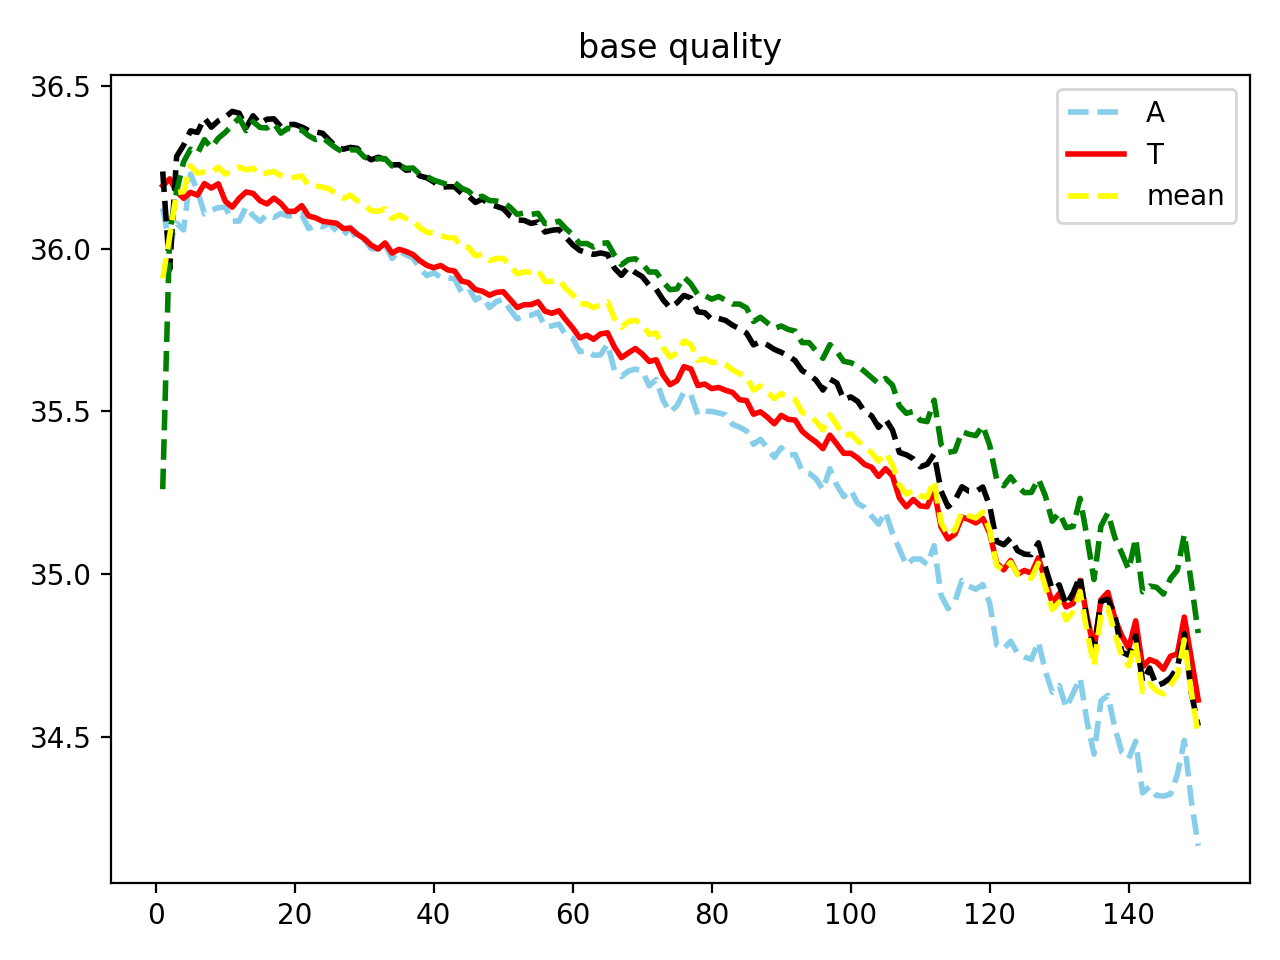

The data file committed next to this chart (first rows):
pos, A, T, C, G, mean
1, 36.12, 36.19, 36.24, 35.26, 35.91
2, 36.01, 36.21, 35.94, 36.05, 36.04
3, 36.08, 36.18, 36.28, 36.18, 36.17
4, 36.06, 36.15, 36.32, 36.27, 36.18
5, 36.23, 36.17, 36.36, 36.31, 36.25
6, 36.18, 36.16, 36.36, 36.29, 36.23
7, 36.11, 36.2, 36.4, 36.33, 36.24
8, 36.12, 36.19, 36.37, 36.31, 36.23
9, 36.13, 36.2, 36.39, 36.34, 36.25
10, 36.13, 36.15, 36.4, 36.36, 36.23
11, 36.08, 36.13, 36.42, 36.38, 36.24
12, 36.08, 36.15, 36.42, 36.4, 36.25
13, 36.13, 36.17, 36.37, 36.36, 36.24
14, 36.1, 36.17, 36.41, 36.39, 36.25
15, 36.08, 36.15, 36.38, 36.37, 36.23
16, 36.1, 36.14, 36.4, 36.37, 36.23
17, 36.1, 36.16, 36.4, 36.38, 36.24
18, 36.11, 36.14, 36.37, 36.35, 36.22
19, 36.1, 36.11, 36.38, 36.37, 36.22
20, 36.1, 36.11, 36.38, 36.36, 36.22
21, 36.1, 36.13, 36.37, 36.36, 36.22
22, 36.06, 36.1, 36.36, 36.35, 36.19
23, 36.07, 36.09, 36.36, 36.34, 36.19
24, 36.07, 36.08, 36.35, 36.34, 36.19
25, 36.08, 36.08, 36.33, 36.32, 36.18
26, 36.05, 36.08, 36.31, 36.31, 36.17
27, 36.04, 36.06, 36.31, 36.3, 36.15
28, 36.07, 36.06, 36.31, 36.3, 36.16
29, 36.02, 36.04, 36.31, 36.3, 36.15
30, 36.03, 36.03, 36.29, 36.28, 36.13
31, 36, 36.01, 36.27, 36.27, 36.12
32, 36, 36, 36.28, 36.28, 36.11
33, 36.01, 36.02, 36.27, 36.28, 36.12
34, 35.97, 35.99, 36.26, 36.25, 36.09
35, 35.99, 36, 36.26, 36.26, 36.1
36, 35.98, 35.99, 36.24, 36.25, 36.09
37, 35.97, 35.98, 36.24, 36.25, 36.09
38, 35.94, 35.96, 36.22, 36.23, 36.06
39, 35.92, 35.95, 36.22, 36.22, 36.05
40, 35.93, 35.94, 36.2, 36.21, 36.05
41, 35.91, 35.95, 36.19, 36.2, 36.04
42, 35.91, 35.93, 36.19, 36.2, 36.03
43, 35.91, 35.93, 36.19, 36.2, 36.03
44, 35.87, 35.9, 36.17, 36.19, 36
45, 35.88, 35.9, 36.16, 36.18, 36
46, 35.84, 35.87, 36.14, 36.16, 35.98
47, 35.85, 35.87, 36.15, 36.16, 35.98
48, 35.82, 35.86, 36.14, 36.15, 35.96
49, 35.84, 35.87, 36.13, 36.15, 35.97
50, 35.84, 35.87, 36.12, 36.14, 35.97
51, 35.81, 35.84, 36.1, 36.13, 35.95
52, 35.78, 35.82, 36.09, 36.11, 35.92
53, 35.79, 35.83, 36.09, 36.11, 35.93
54, 35.8, 35.83, 36.08, 36.1, 35.93
55, 35.8, 35.84, 36.08, 36.11, 35.93
56, 35.76, 35.81, 36.05, 36.08, 35.9
57, 35.76, 35.8, 36.06, 36.08, 35.9
58, 35.77, 35.81, 36.06, 36.08, 35.9
59, 35.73, 35.78, 36.03, 36.06, 35.88
60, 35.72, 35.76, 36.01, 36.04, 35.86
... 90 more rows
